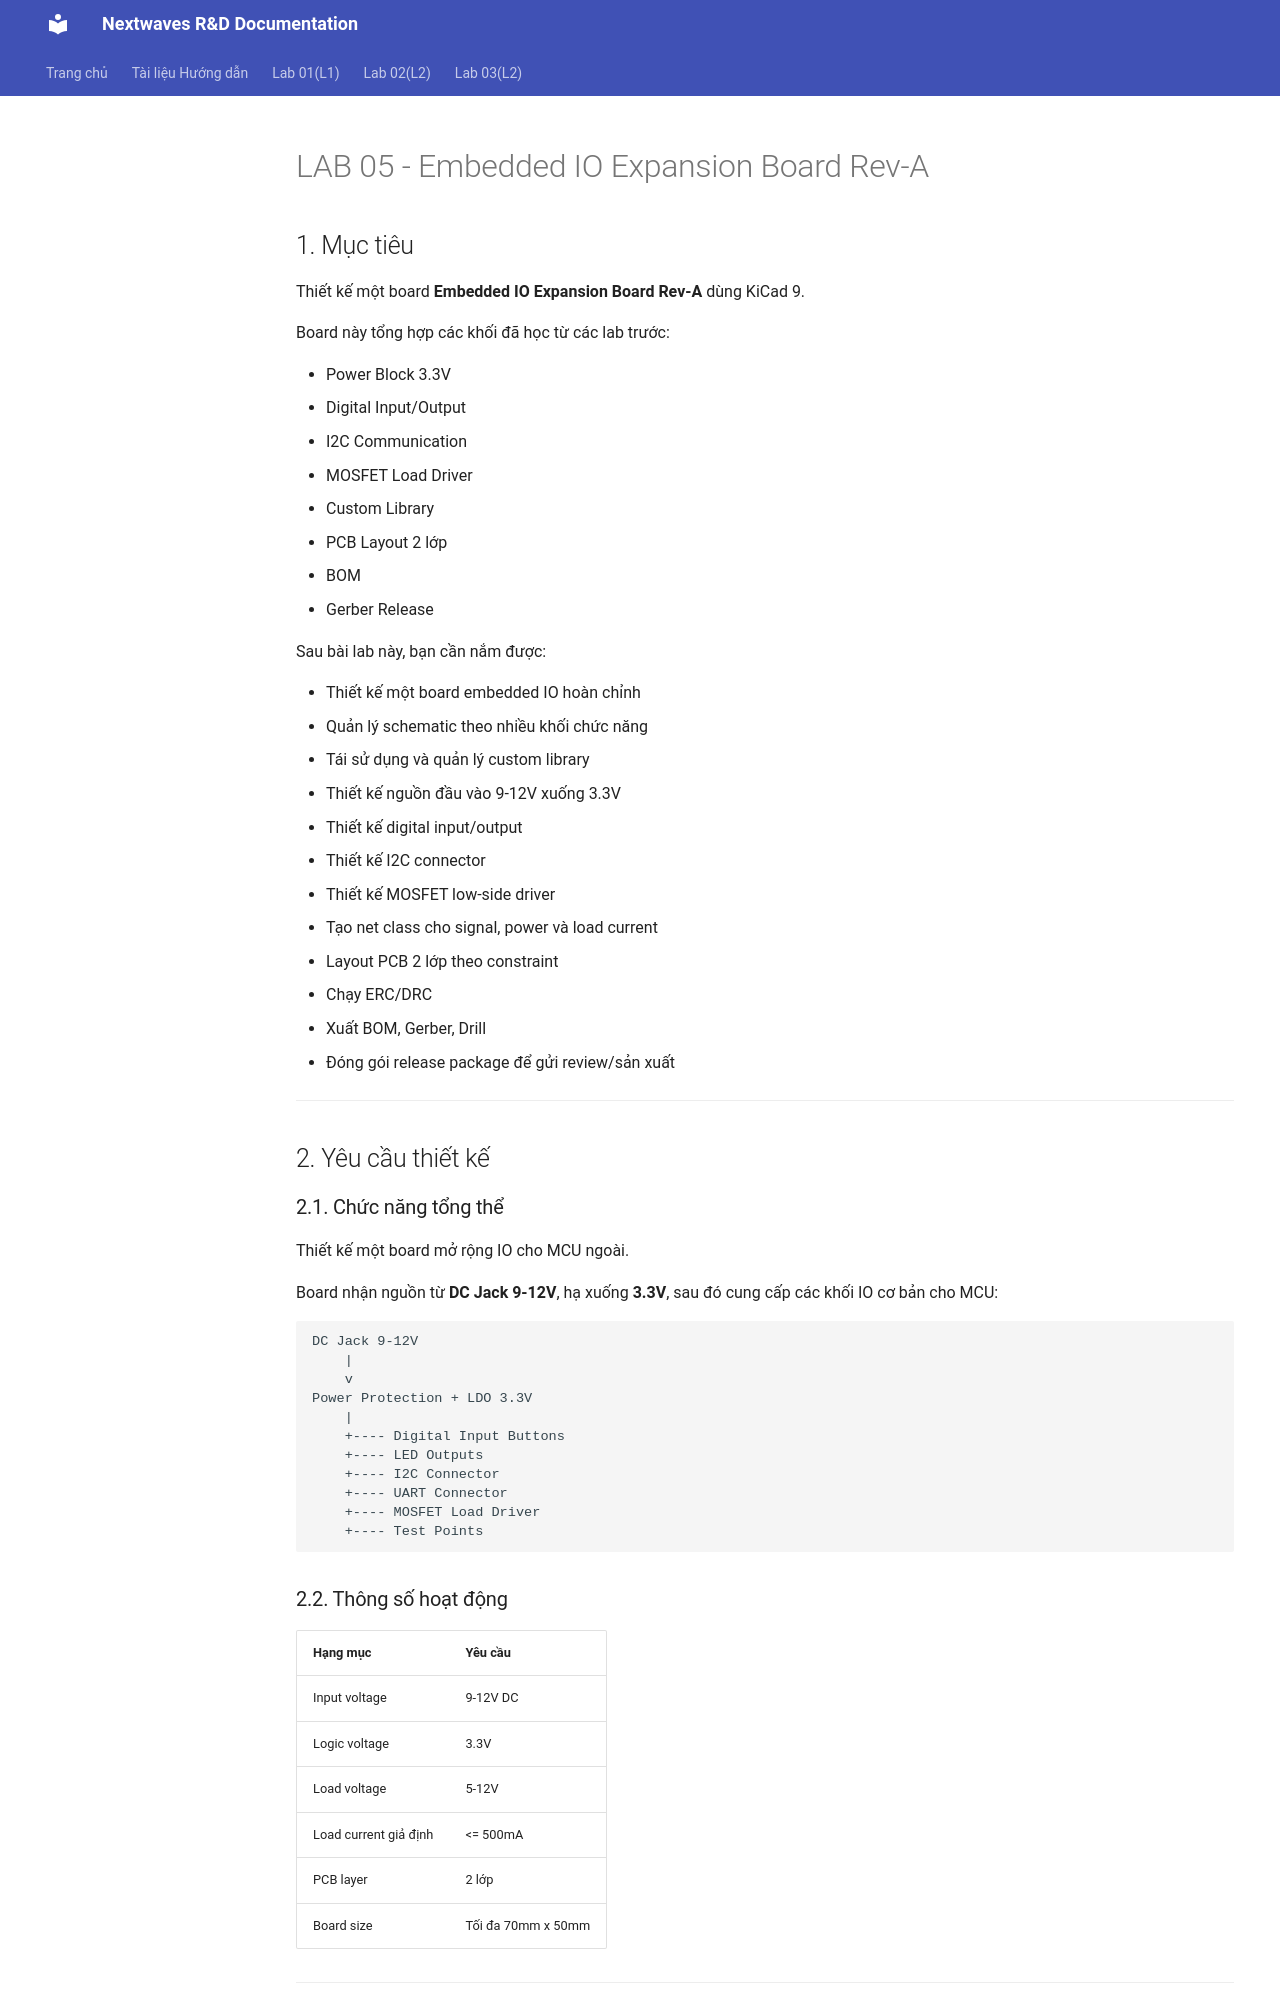

repository: mickeykhuongtran112/nextwaves-tranning-docs · page: LAB5/index.html · generator: mkdocs

# LAB 05 - Embedded IO Expansion Board Rev-A

## 1. Mục tiêu

Thiết kế một board **Embedded IO Expansion Board Rev-A** dùng KiCad 9.

Board này tổng hợp các khối đã học từ các lab trước:

- Power Block 3.3V
- Digital Input/Output
- I2C Communication
- MOSFET Load Driver
- Custom Library
- PCB Layout 2 lớp
- BOM
- Gerber Release

Sau bài lab này, bạn cần nắm được:

- Thiết kế một board embedded IO hoàn chỉnh
- Quản lý schematic theo nhiều khối chức năng
- Tái sử dụng và quản lý custom library
- Thiết kế nguồn đầu vào 9-12V xuống 3.3V
- Thiết kế digital input/output
- Thiết kế I2C connector
- Thiết kế MOSFET low-side driver
- Tạo net class cho signal, power và load current
- Layout PCB 2 lớp theo constraint
- Chạy ERC/DRC
- Xuất BOM, Gerber, Drill
- Đóng gói release package để gửi review/sản xuất

---

## 2. Yêu cầu thiết kế

### 2.1. Chức năng tổng thể

Thiết kế một board mở rộng IO cho MCU ngoài.

Board nhận nguồn từ **DC Jack 9-12V**, hạ xuống **3.3V**, sau đó cung cấp các khối IO cơ bản cho MCU:

```text
DC Jack 9-12V
    |
    v
Power Protection + LDO 3.3V
    |
    +---- Digital Input Buttons
    +---- LED Outputs
    +---- I2C Connector
    +---- UART Connector
    +---- MOSFET Load Driver
    +---- Test Points
```

### 2.2. Thông số hoạt động

| Hạng mục | Yêu cầu |
|---|---|
| Input voltage | 9-12V DC |
| Logic voltage | 3.3V |
| Load voltage | 5-12V |
| Load current giả định | <= 500mA |
| PCB layer | 2 lớp |
| Board size | Tối đa 70mm x 50mm |

---
